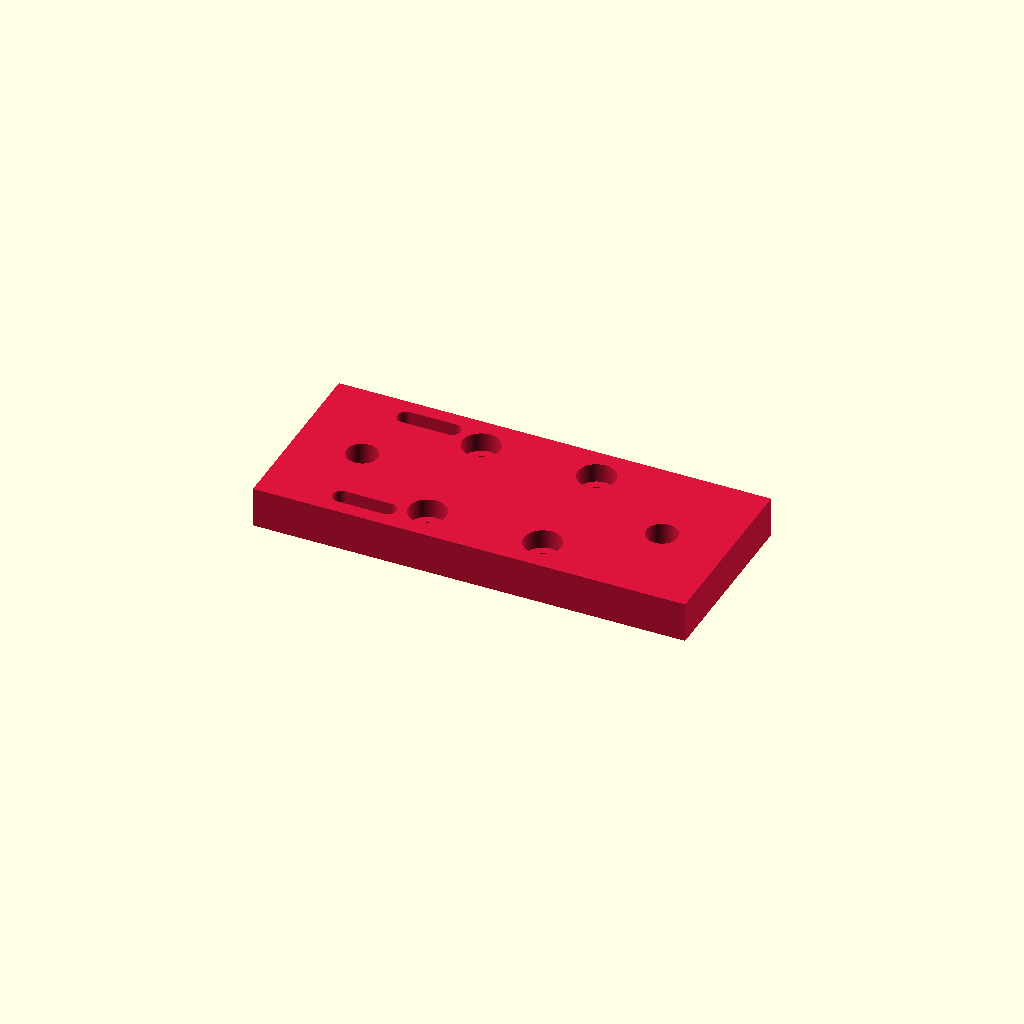
Cell 1: the model at its default parameters.
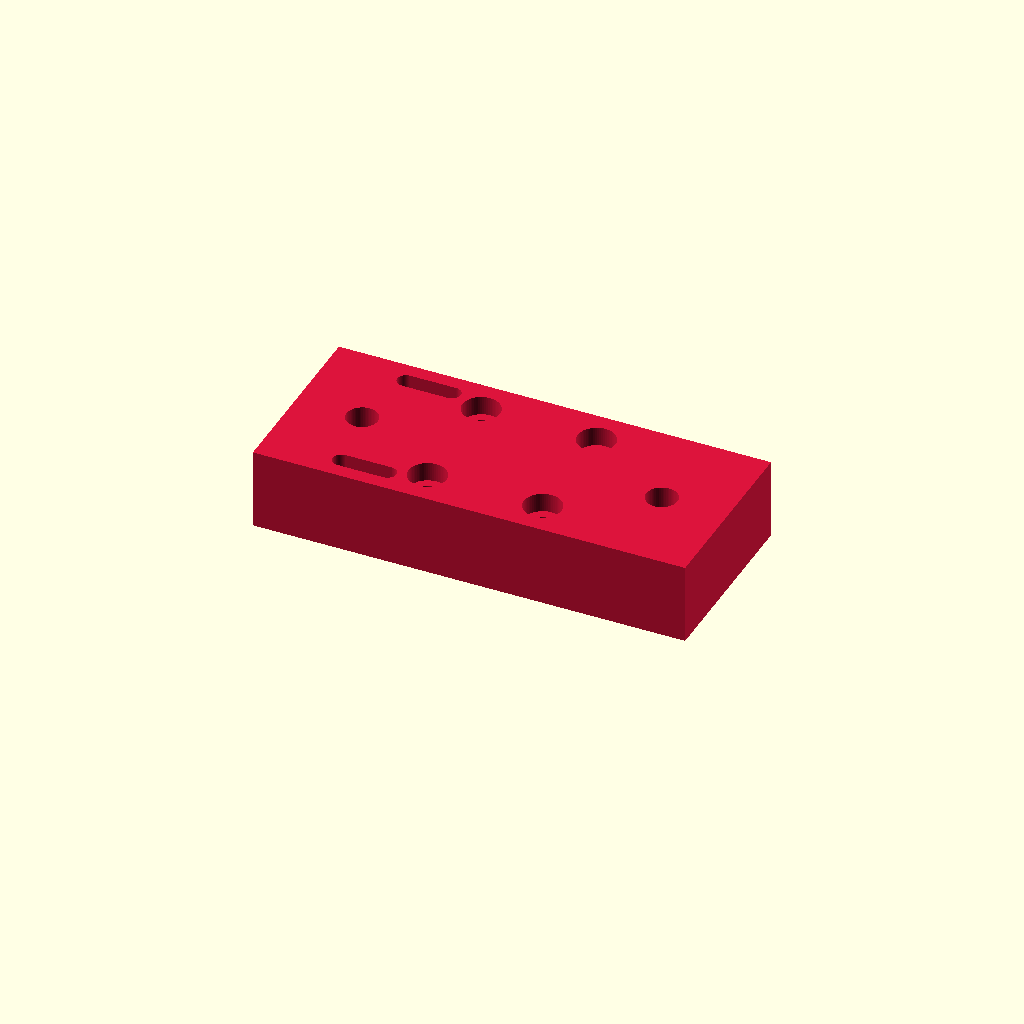
Cell 2: the same model with thickness = 14.
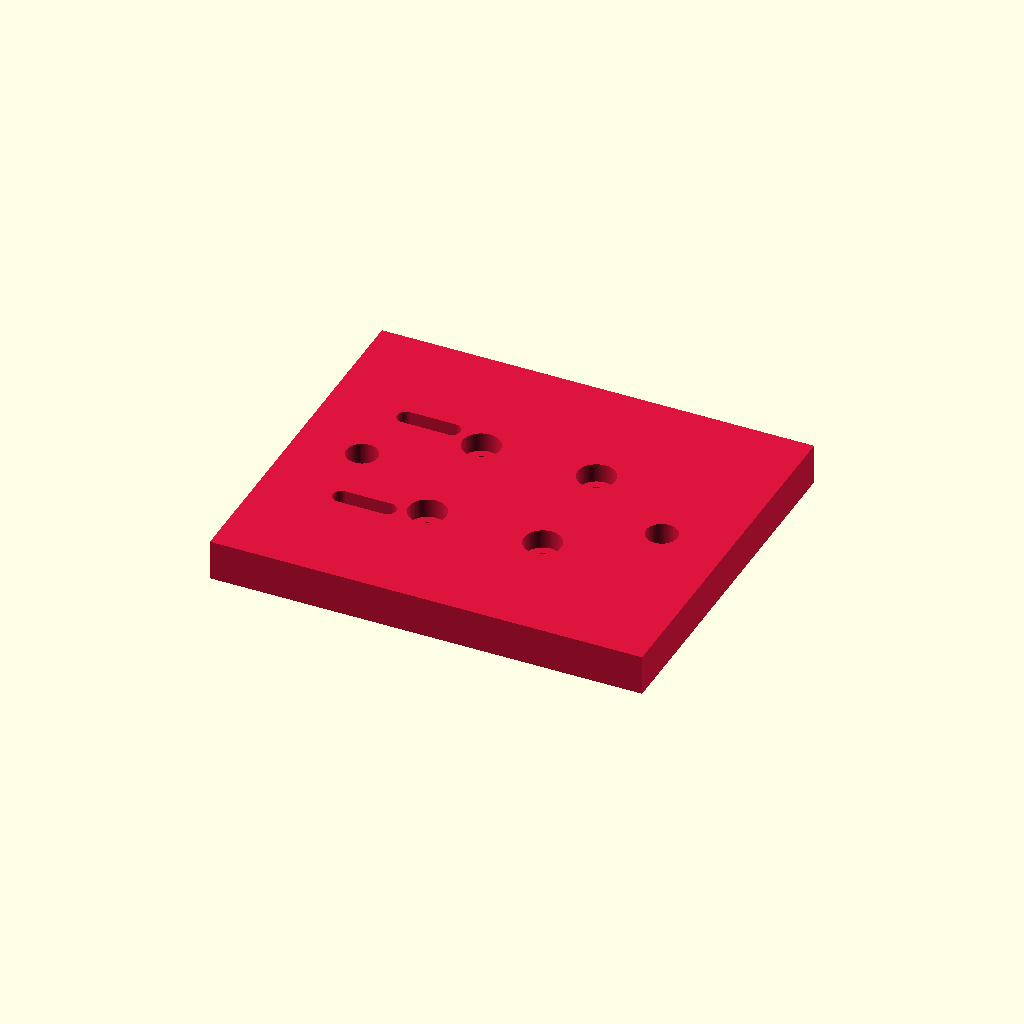
Cell 3 — plate_width set to 64, the other parameters unchanged.
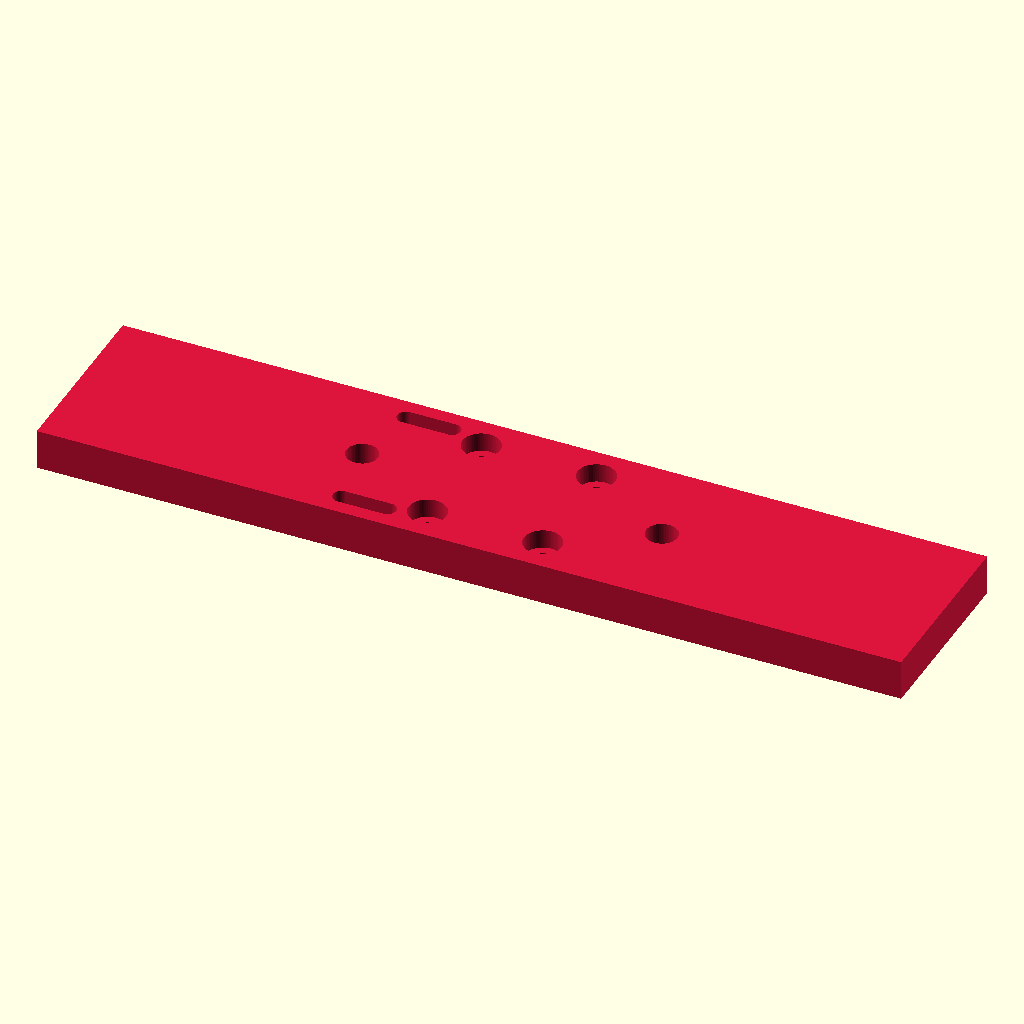
Cell 4: the same model with plate_length = 150.
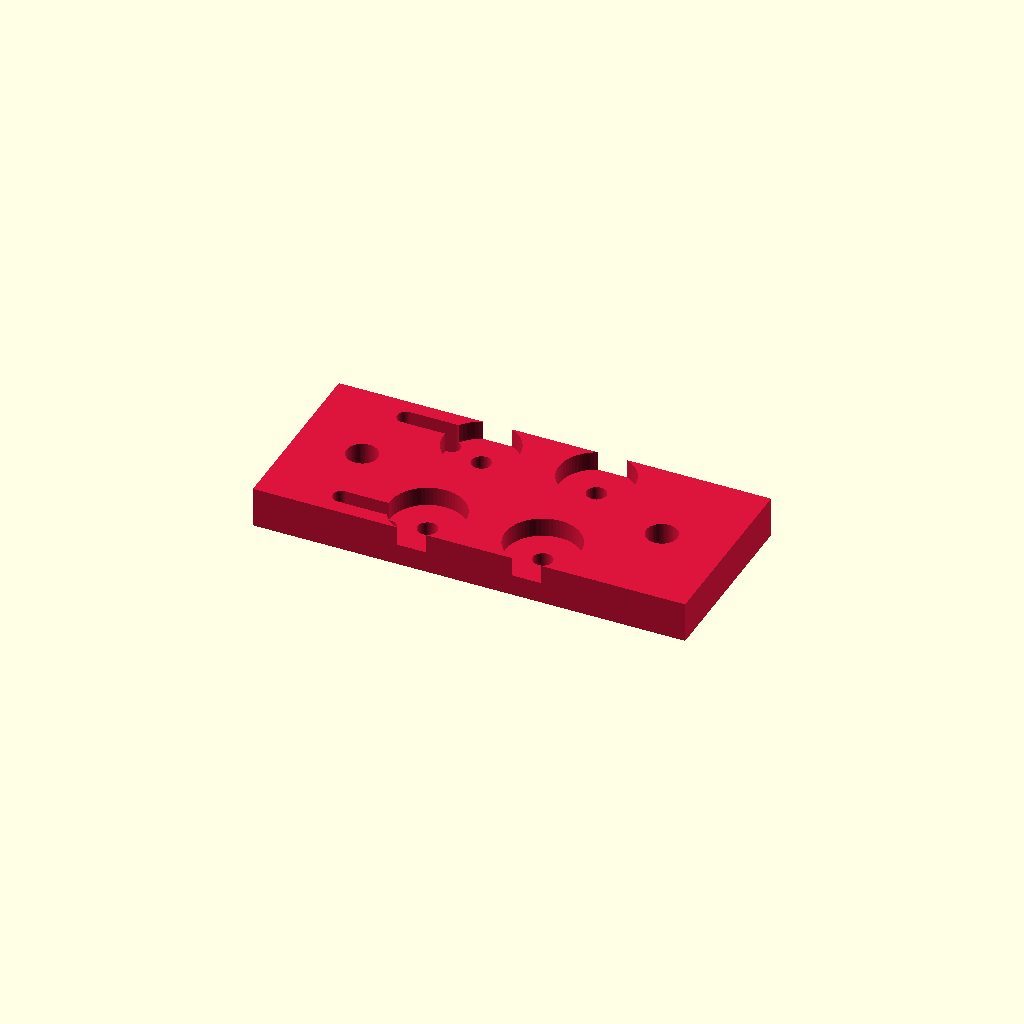
Cell 5: the same model with m3_head_dia = 13.
One fixed orthographic camera (rotation 55°, 0°, 25°; colour scheme Cornfield) for every cell.
OpenSCAD source file SubProject/Laser/mgn12h_2020_adapter.scad:
// =======================================================================
// FILENAME: mgn12h_2020_adapter.scad
// PARAMETRIC INTERFACE PLATE WITH DOUBLE-SIDED COUNTERBORES
// =======================================================================

$fn = 64; // Smooth holes for high-quality printing

/* [Hardware Notes & Compatibility] */
// -> RAIL MOUNTING: Designed explicitly for M5 Button Head Cap Screws (BHCS).
//    M5 is the industrial standard for 2020 aluminum extrusions.
//    Requires standard 20-Series M5 drop-in T-nuts or sliding roll-in slot nuts.
// -> CARRIAGE MOUNTING: Designed for standard M3 Socket Head Cap Screws (SHCS)
//    to secure the adapter plate directly to the MGN12H linear block threads.

/* [Bracket Dimensions] */
thickness = 7;    // Increased thickness to handle dual-depth counterbores safely
plate_width = 32;   // Clearance width for 27mm MGN12H block
plate_length = 75;  // Extended length to keep 2020 rail mounts clear of the carriage

/* [Hardware Hole Clearances] */
m3_clear_dia = 3.4;   // Slip-fit shaft for M3 carriage bolts
m3_head_dia = 6.5;    // Fits standard M3 socket head cap screws (SHCS)
m3_head_depth = 3.3;  // Recess depth to completely hide the M3 bolt head

m5_clear_dia = 5.4;   // Slip-fit shaft for M5 extrusion T-bolts
m5_head_dia = 9.5;    // Fits standard M5 low-profile button head screws (BHCS)
m5_head_depth = 3.5;  // Countersink depth for flush frame mounting

// Run the master render call
mgn12h_to_2020_adapter();

module mgn12h_to_2020_adapter() {
    translate([0,0,thickness/2])rotate([0,180,90])color("crimson") difference() {
        // 1. MAIN SOLID BRACKET BODY
        cube([plate_width, plate_length, thickness], center=true);
        
        // 2. MGN12H CARRIAGE BLOCK HOLE PATTERN (20mm x 20mm Grid)
        // Countersunk from the BOTTOM face (pointing up into the carriage)
        for (x = [-10, 10]) {
            for (y = [-10, 10]) {
                translate([x, y, 0]) {
                    // Main bolt shaft tunnel going all the way through
                    translate([0, 0, -thickness])
                        cylinder(d=m3_clear_dia, h=thickness * 2);
                    
                    // Counterbore pocket cut from the bottom face (Z negative zone)
                    translate([0, 0, -thickness/2 - 0.1])
                        cylinder(d=m3_head_dia, h=m3_head_depth + 0.1);
                }
            }
        }
        
        // 3. 2020 ALUMINUM EXTRUSION MOUNTING HOLES (M5 BHCS ONLY)
        // Countersunk from the TOP face (pointing down into the extrusion rail)
        for (y_offset = [-26, 26]) {
            translate([0, y_offset, 0]) {
                // Main bolt shaft tunnel going all the way through
                translate([0, 0, -thickness])
                    cylinder(d=m5_clear_dia, h=thickness * 2);
                
                // Counterbore pocket cut from the top face (Z positive zone)
                translate([0, 0, thickness/2 - m5_head_depth])
                    cylinder(d=m5_head_dia, h=m5_head_depth + 0.1);
            }
        }
        
        // 4. Notch for belt loop ends
        
        for (belt_offset = [-12, 12]) {
            translate([belt_offset, 20, 0]) {
                // Main bolt shaft tunnel going all the way through
                translate([0, 0, -thickness])
                   hull(){
                    translate([0,-4,0])cylinder(d=3, h=thickness * 2);
                    translate([0,4,0])cylinder(d=3, h=thickness * 2);
                   } //hull
            }
        }
    }
}
Customizer parameters (derived from the source; name, type, default, range or options):
thickness: number, default 7
plate_width: number, default 32
plate_length: number, default 75
m3_clear_dia: number, default 3.4
m3_head_dia: number, default 6.5
m3_head_depth: number, default 3.3
m5_clear_dia: number, default 5.4
m5_head_dia: number, default 9.5
m5_head_depth: number, default 3.5
